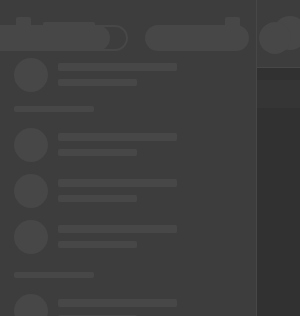
t = 0.00 s
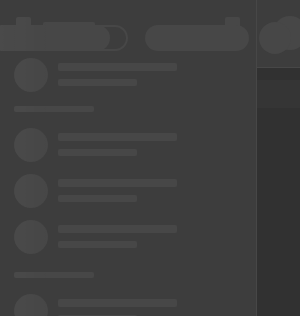
t = 0.25 s
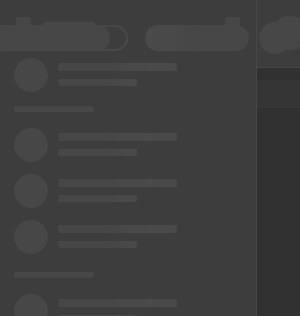
t = 0.50 s
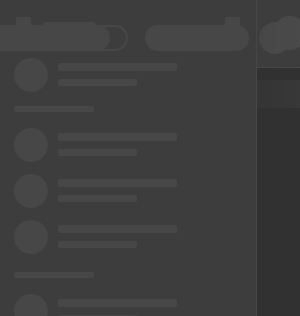
t = 0.75 s

The animated SVG that drew these frames (rendered in a browser with its animation timeline set to each time). Animation: 1 SMIL element (animate=1); one cycle of 1.00 s, repeats indefinitely.

<svg xmlns:xlink="http://www.w3.org/1999/xlink" xmlns="http://www.w3.org/2000/svg" viewBox="0 0 1200 100%" preserveAspectRatio="xMinYMin meet" style="width:100%;height:1200px"><svg height="1200"><rect fill="#313131" width="100%" height="1200"/><rect fill="#3d3d3d" width="100%" height="67"/><path fill="#3d3d3d" d="M0 0h257v1200H0z"/></svg><svg height="1200" width="80%" x="257" y="67"><defs><rect fill="#3d3d3d" rx="10" ry="10" width="351" height="78" x="45" id="a"/><rect fill="#3d3d3d" rx="10" ry="10" width="516" height="78" x="45" id="b"/><rect fill="#3d3d3d" rx="10" ry="10" width="295" height="61" x="45" id="c"/></defs><use xlink:href="#a" y="57" x="57"/><use xlink:href="#b" y="142" x="57"/><use xlink:href="#c" y="230" x="57"/><use xlink:href="#c" y="344" x="57"/><use xlink:href="#c" y="415" x="57"/><use xlink:href="#c" y="487" x="57"/><use xlink:href="#c" y="595" x="57"/><use xlink:href="#c" y="667" x="57"/><use xlink:href="#c" y="739" x="57"/><use xlink:href="#c" y="811" x="57"/></svg><svg height="1200" width="80%" id="n" x="257" y="67"><defs><g id="d" fill="#474747"><circle cx="17" cy="17" r="17"/><rect rx="2" ry="2" width="315" height="7" x="59" y="12"/><rect rx="2" ry="2" width="315" height="7" x="59" y="27"/><rect rx="2" ry="2" width="315" height="7" x="59" y="42"/><rect rx="2" ry="2" width="149" height="7" x="59" y="57"/></g><g id="e" fill="#474747"><circle cx="17" cy="17" r="17"/><rect rx="2" ry="2" width="479" height="7" x="59" y="12"/><rect rx="2" ry="2" width="479" height="7" x="59" y="27"/><rect rx="2" ry="2" width="479" height="7" x="59" y="42"/><rect rx="2" ry="2" width="149" height="7" x="59" y="57"/></g><g id="f" fill="#474747"><circle cx="17" cy="17" r="17"/><rect rx="2" ry="2" width="266" height="7" x="59" y="12"/><rect rx="2" ry="2" width="266" height="7" x="59" y="27"/><rect rx="2" ry="2" width="149" height="7" x="59" y="42"/></g></defs><rect fill="#353535" rx="14" ry="14" width="200" height="28" x="50%" y="13" transform="translate(-150)"/><use xlink:href="#d" y="57" x="57"/><use xlink:href="#e" y="142" x="57"/><use xlink:href="#f" y="230" x="57"/><rect fill="#353535" rx="14" ry="14" width="200" height="28" x="50%" y="301" transform="translate(-150)"/><use xlink:href="#f" y="344" x="57"/><use xlink:href="#f" y="415" x="57"/><use xlink:href="#f" y="487" x="57"/><rect fill="#353535" rx="14" ry="14" width="200" height="28" x="50%" y="558" transform="translate(-150)"/><use xlink:href="#f" y="595" x="57"/><use xlink:href="#f" y="667" x="57"/><use xlink:href="#f" y="739" x="57"/><use xlink:href="#f" y="811" x="57"/></svg><svg id="o" x="-43"><defs><g id="g" fill="#474747"><circle cx="17" cy="17" r="17"/><rect rx="2" ry="2" width="119" height="8" x="44" y="5"/><rect rx="2" ry="2" width="79" height="7" x="44" y="21"/></g><g id="h"><rect fill="#474747" rx="2" ry="2" width="80" height="6"/><use xlink:href="#g" y="22"/><use xlink:href="#g" y="68"/><use xlink:href="#g" y="114"/></g><g id="i"><rect fill="#474747" rx="2" ry="2" width="80" height="6"/><use xlink:href="#g" y="22"/><use xlink:href="#g" y="68"/></g></defs><rect fill="#474747" rx="2" ry="2" width="15" height="15" x="59" y="17"/><rect fill="#474747" rx="2" ry="2" width="52" height="7" x="86" y="22"/><rect fill="#474747" rx="2" ry="2" width="15" height="15" x="268" y="17"/><use xlink:href="#g" y="58" x="57"/><use xlink:href="#h" y="106" x="57"/><use xlink:href="#h" y="272" x="57"/><use xlink:href="#i" y="434" x="57"/><use xlink:href="#i" y="550" x="57"/><use xlink:href="#i" y="666" x="57"/><use xlink:href="#h" y="782" x="57"/><rect fill="#474747" rx="0" ry="0" width="1" height="1200" x="299"/></svg><svg id="q" x="257"><defs><g id="j" fill="#474747"><circle cx="17" cy="17" r="17"/><rect rx="2" ry="2" width="119" height="8" x="44" y="5"/><rect rx="2" ry="2" width="79" height="7" x="44" y="21"/></g></defs><use xlink:href="#j" x="16" y="16"/><rect fill="#474747" rx="0" ry="0" width="100%" height="1" y="67"/></svg><svg id="p"><defs><g id="k" fill="#474747"><path d="M13 26C5.82 26 0 20.18 0 13S5.82 0 13 0h112c7.18 0 13 5.82 13 13s-5.82 13-13 13H13zM125 2h-11.068A12.99 12.99 0 0 1 120 13a12.99 12.99 0 0 1-6.07 11H125c6.075 0 11-4.925 11-11s-4.925-11-11-11z"/><rect rx="13" ry="13" width="104" height="26" x="155"/><circle cx="285" cy="13" r="16"/></g></defs><use fill="red" xlink:href="#k" width="285" y="25" x="100%" transform="translate(-310)"/></svg><rect id="r" width="100%" fill="url(#l)" mask="url(#m)" height="1200"/><mask id="m" fill="#fff"><use xlink:href="#n"/><use xlink:href="#menu"/><use xlink:href="#o"/><use xlink:href="#p"/><use xlink:href="#q"/></mask><linearGradient x1="66.6%" y1="50%" x2="33.3%" y2="50%" id="l"><stop stop-color="#fff" stop-opacity="0" offset="0%"/><stop stop-color="#fff" stop-opacity=".07" offset="50%"/><stop stop-color="#fff" stop-opacity="0" offset="100%"/></linearGradient><animate xlink:href="#r" attributeName="x" from="-100%" to="100%" dur="1s" begin="0s" repeatCount="indefinite"/></svg>
